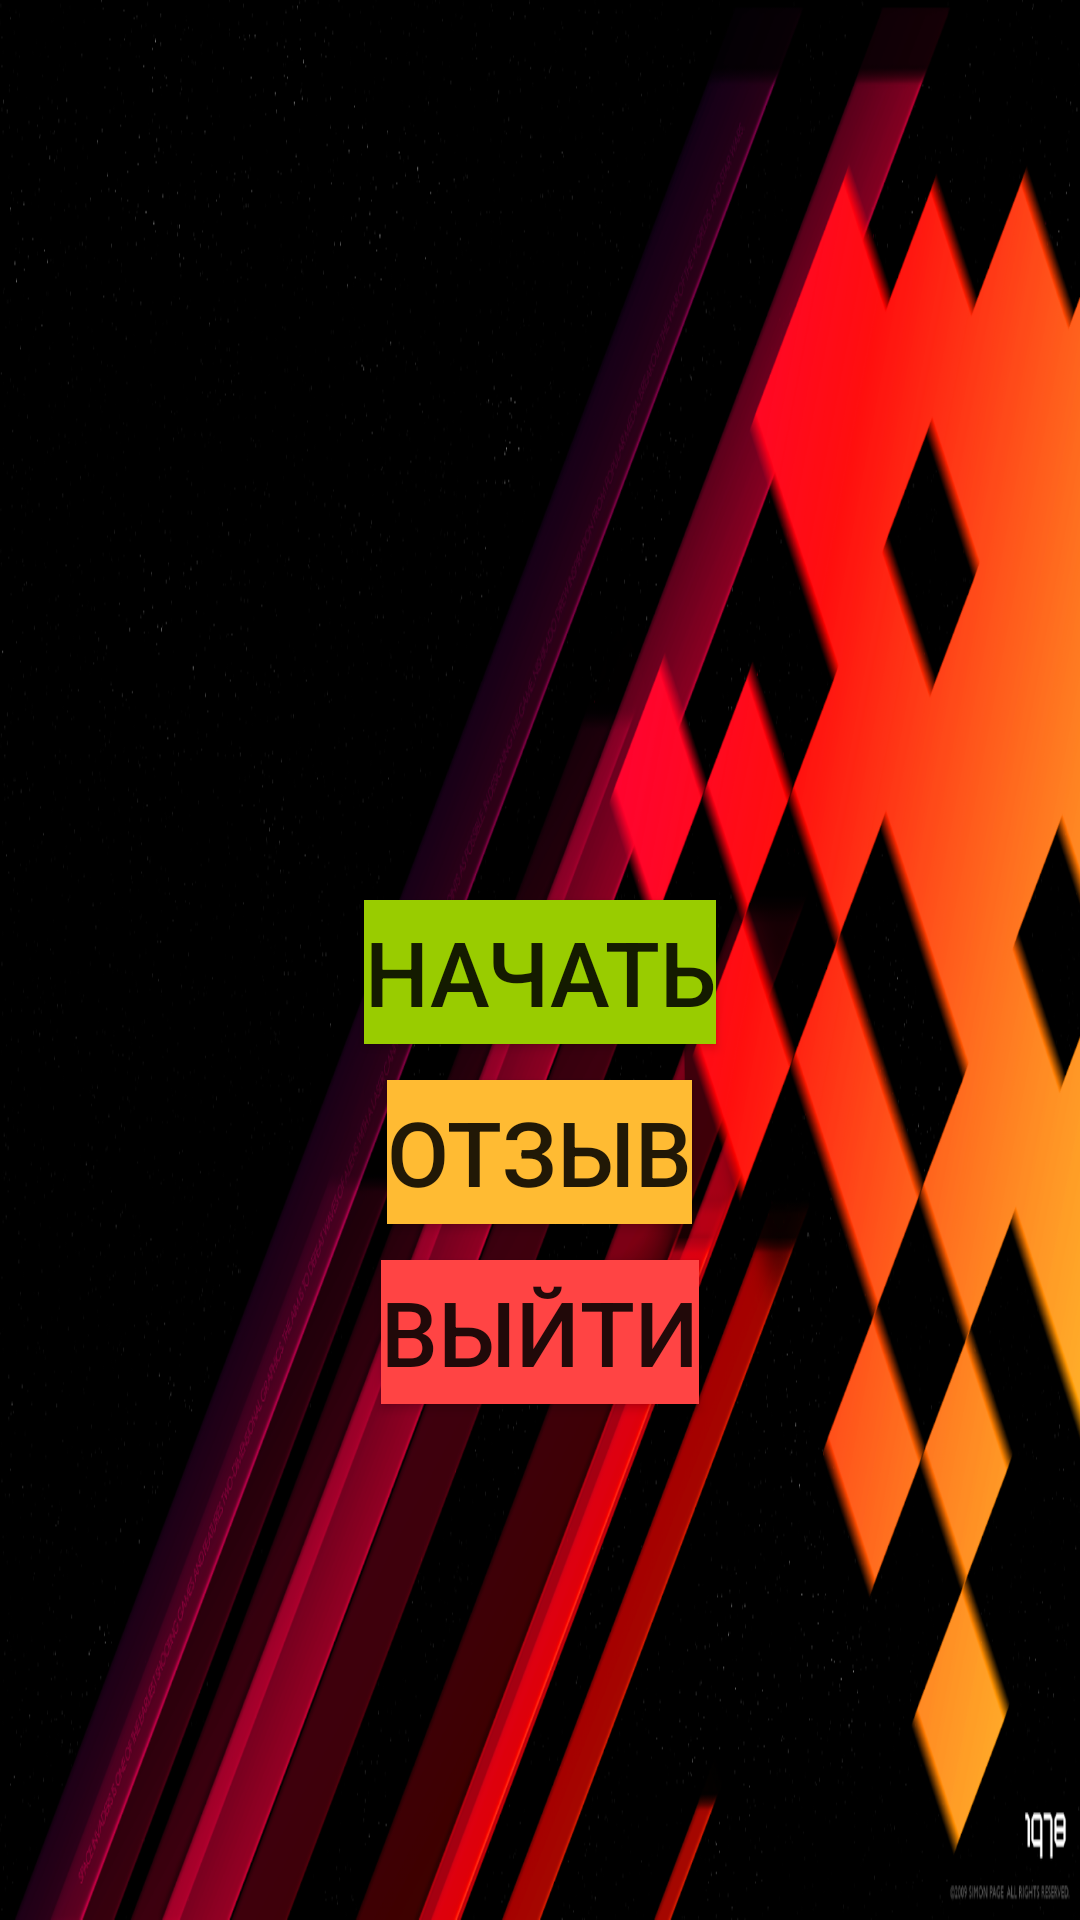

The Android layout XML behind this screen, and the referenced resources:
<!-- AndroidManifest.xml: application theme Theme.YoutQuiz -->
<!-- res/layout/activity_main.xml -->
<?xml version="1.0" encoding="utf-8"?>
<LinearLayout xmlns:android="http://schemas.android.com/apk/res/android"
    xmlns:app="http://schemas.android.com/apk/res-auto"
    xmlns:tools="http://schemas.android.com/tools"
    android:layout_width="match_parent"
    android:layout_height="match_parent"
    android:background="@drawable/game_background"
    android:orientation="vertical"
    tools:context=".MainActivity">

    <Button
        android:id="@+id/start_btn"
        android:layout_width="wrap_content"
        android:layout_height="wrap_content"
        android:text="Начать"
        android:textSize="30sp"
        android:background="@android:color/holo_green_light"
        android:layout_marginTop="300dp"
        android:layout_gravity="center"/>

    <Button
        android:id="@+id/review_btn"
        android:layout_width="wrap_content"
        android:layout_height="wrap_content"
        android:text="Отзыв"
        android:textSize="30sp"
        android:background="@android:color/holo_orange_light"
        android:layout_marginTop="12dp"
        android:layout_gravity="center"/>

    <Button
        android:id="@+id/exit_btn"
        android:layout_width="wrap_content"
        android:layout_height="wrap_content"
        android:text="Выйти"
        android:textSize="30sp"
        android:background="@android:color/holo_red_light"
        android:layout_marginTop="12dp"
        android:layout_gravity="center"/>


</LinearLayout>
<!-- resources referenced by this layout -->
<resources>
  <!-- drawable game_background: png bitmap (drawable, 511452 bytes) -->
  <style name="Theme.YoutQuiz" parent="Theme.MaterialComponents.DayNight.NoActionBar.Bridge">
          
          <item name="colorPrimary">@color/purple_500</item>
          <item name="colorPrimaryVariant">@color/purple_700</item>
          <item name="colorOnPrimary">@color/white</item>
          
          <item name="colorSecondary">@color/teal_200</item>
          <item name="colorSecondaryVariant">@color/teal_700</item>
          <item name="colorOnSecondary">@color/black</item>
          
          <item name="android:statusBarColor" tools:targetApi="l">?attr/colorPrimaryVariant</item>
          
      </style>
  <color name="purple_500">#FF6200EE</color>
  <color name="purple_700">#FF3700B3</color>
  <color name="white">#FFFFFFFF</color>
  <color name="teal_200">#FF03DAC5</color>
  <color name="teal_700">#FF018786</color>
  <color name="black">#FF000000</color>
</resources>
